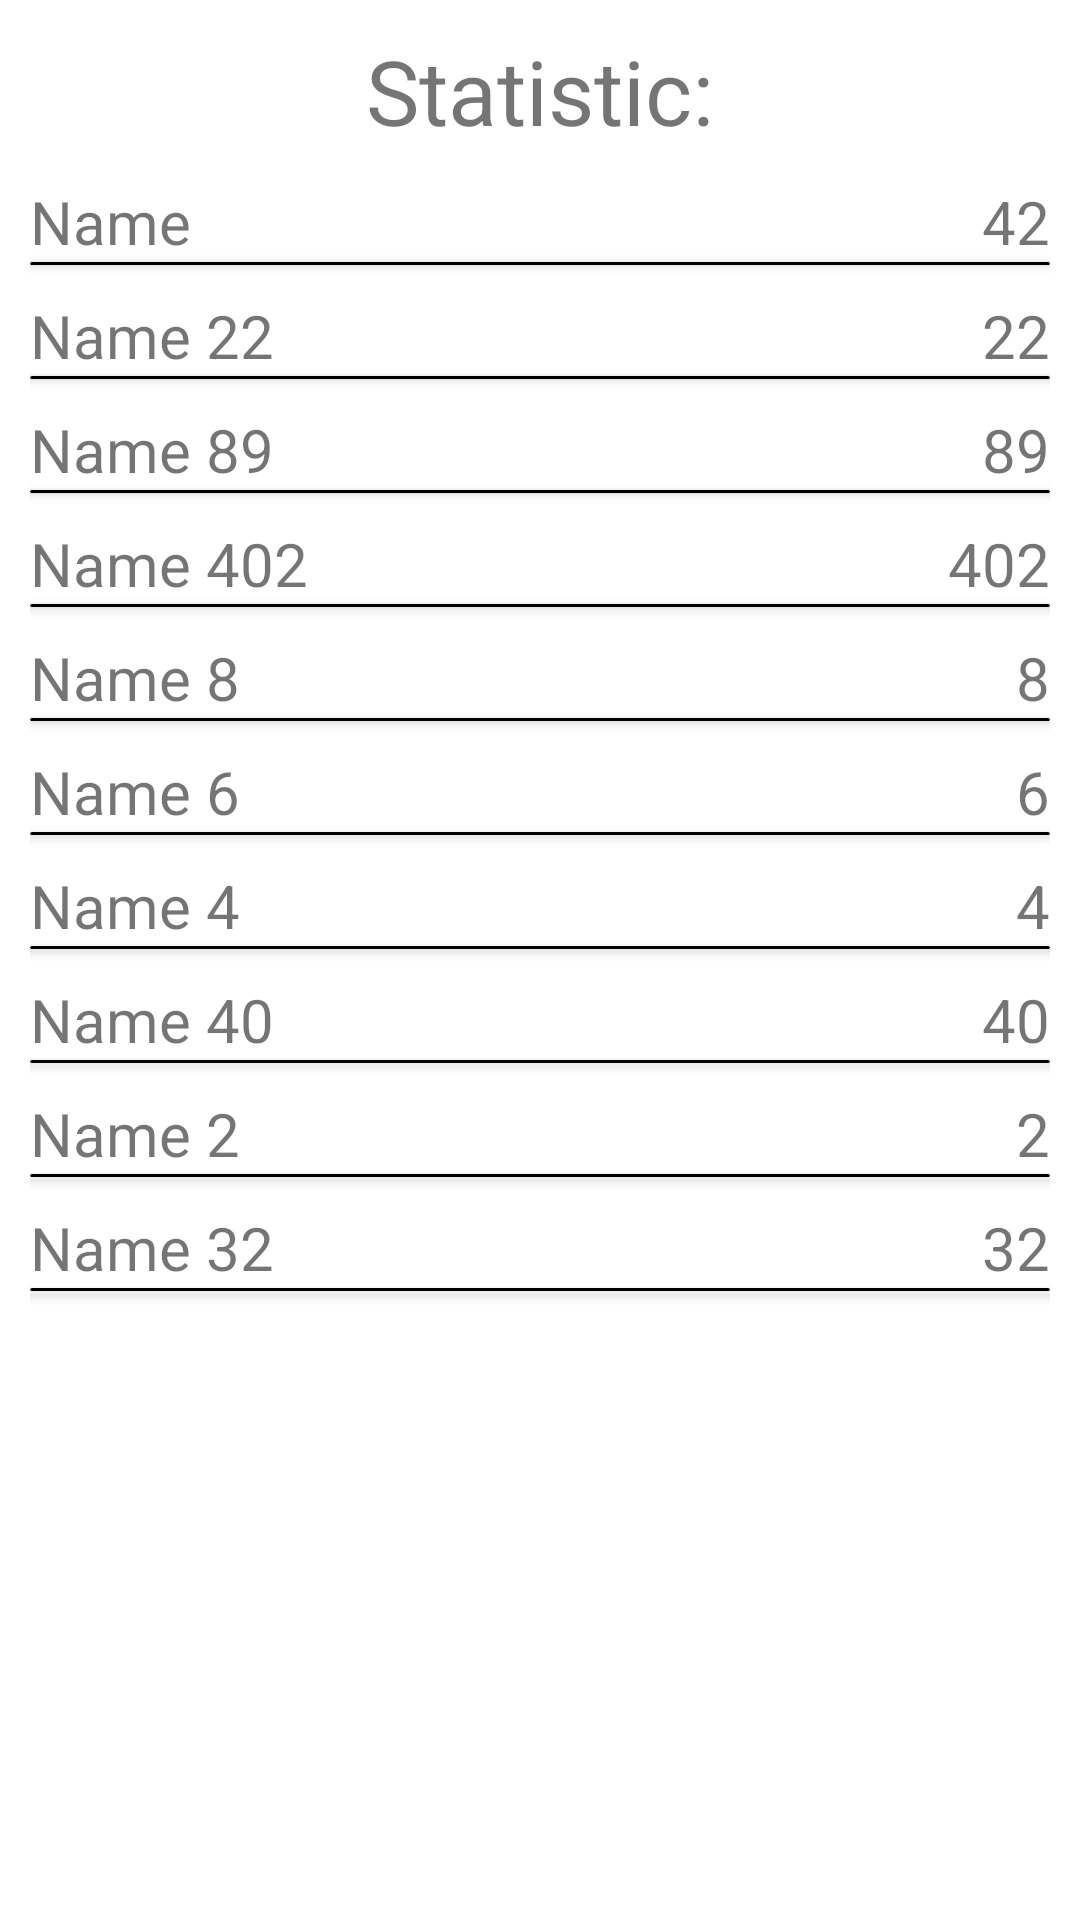

Produce the Android XML layout that renders to this screen, including the resource entries it uses.
<!-- AndroidManifest.xml: application theme Theme.NumberPuzzle -->
<!-- res/layout/activity_statistic.xml -->
<?xml version="1.0" encoding="utf-8"?>
<androidx.constraintlayout.widget.ConstraintLayout
    xmlns:android="http://schemas.android.com/apk/res/android"
    xmlns:app="http://schemas.android.com/apk/res-auto"
    xmlns:tools="http://schemas.android.com/tools"
    android:layout_width="match_parent"
    android:layout_height="match_parent"
    android:padding="10dp"
    tools:context=".StatisticActivity">

    <TextView
        android:id="@+id/textView"
        android:layout_width="wrap_content"
        android:layout_height="wrap_content"
        android:text="Statistic:"
        android:textSize="30sp"
        app:layout_constraintEnd_toEndOf="parent"
        app:layout_constraintStart_toStartOf="parent"
        app:layout_constraintTop_toTopOf="parent" />

    <TextView
        android:id="@+id/name0"
        android:layout_width="wrap_content"
        android:layout_height="wrap_content"
        android:text="Name"
        android:layout_marginTop="10dp"
        android:textSize="20sp"
        app:layout_constraintStart_toStartOf="parent"
        app:layout_constraintTop_toBottomOf="@+id/textView" />

    <TextView
        android:id="@+id/statistic0"
        android:layout_width="wrap_content"
        android:layout_height="wrap_content"
        android:text="42"
        android:layout_marginTop="10dp"
        android:textSize="20sp"
        app:layout_constraintEnd_toEndOf="parent"
        app:layout_constraintTop_toBottomOf="@+id/textView" />

    <androidx.cardview.widget.CardView
        android:id="@+id/card0"
        android:layout_width="match_parent"
        android:layout_height="1dp"
        android:backgroundTint="@color/black"
        app:layout_constraintTop_toBottomOf="@+id/name0"
        tools:layout_editor_absoluteX="10dp" />

    <TextView
        android:id="@+id/name1"
        android:layout_width="wrap_content"
        android:layout_height="wrap_content"
        android:text="Name 22"
        android:layout_marginTop="10dp"
        android:textSize="20sp"
        app:layout_constraintStart_toStartOf="parent"
        app:layout_constraintTop_toBottomOf="@+id/card0" />

    <TextView
        android:id="@+id/statistic1"
        android:layout_width="wrap_content"
        android:layout_height="wrap_content"
        android:text="22"
        android:layout_marginTop="10dp"
        android:textSize="20sp"
        app:layout_constraintEnd_toEndOf="parent"
        app:layout_constraintTop_toBottomOf="@+id/card0" />

    <androidx.cardview.widget.CardView
        android:id="@+id/card1"
        android:layout_width="match_parent"
        android:layout_height="1dp"
        android:backgroundTint="@color/black"
        app:layout_constraintTop_toBottomOf="@+id/statistic1"
        tools:layout_editor_absoluteX="10dp" />

    <TextView
        android:id="@+id/name2"
        android:layout_width="wrap_content"
        android:layout_height="wrap_content"
        android:text="Name 89"
        android:layout_marginTop="10dp"
        android:textSize="20sp"
        app:layout_constraintStart_toStartOf="parent"
        app:layout_constraintTop_toBottomOf="@+id/card1" />

    <TextView
        android:id="@+id/statistic2"
        android:layout_width="wrap_content"
        android:layout_height="wrap_content"
        android:text="89"
        android:layout_marginTop="10dp"
        android:textSize="20sp"
        app:layout_constraintEnd_toEndOf="parent"
        app:layout_constraintTop_toBottomOf="@+id/card1" />

    <androidx.cardview.widget.CardView
        android:id="@+id/card2"
        android:layout_width="match_parent"
        android:layout_height="1dp"
        android:backgroundTint="@color/black"
        app:layout_constraintTop_toBottomOf="@+id/name2"
        tools:layout_editor_absoluteX="10dp" />

    <TextView
        android:id="@+id/name3"
        android:layout_width="wrap_content"
        android:layout_height="wrap_content"
        android:text="Name 402"
        android:layout_marginTop="10dp"
        android:textSize="20sp"
        app:layout_constraintStart_toStartOf="parent"
        app:layout_constraintTop_toBottomOf="@+id/card2" />

    <TextView
        android:id="@+id/statistic3"
        android:layout_width="wrap_content"
        android:layout_height="wrap_content"
        android:text="402"
        android:layout_marginTop="10dp"
        android:textSize="20sp"
        app:layout_constraintEnd_toEndOf="parent"
        app:layout_constraintTop_toBottomOf="@+id/card2" />

    <androidx.cardview.widget.CardView
        android:id="@+id/card3"
        android:layout_width="match_parent"
        android:layout_height="1dp"
        android:backgroundTint="@color/black"
        app:layout_constraintTop_toBottomOf="@+id/name3"
        tools:layout_editor_absoluteX="10dp" />

    <TextView
        android:id="@+id/name4"
        android:layout_width="wrap_content"
        android:layout_height="wrap_content"
        android:text="Name 8"
        android:layout_marginTop="10dp"
        android:textSize="20sp"
        app:layout_constraintStart_toStartOf="parent"
        app:layout_constraintTop_toBottomOf="@+id/card3" />

    <TextView
        android:id="@+id/statistic4"
        android:layout_width="wrap_content"
        android:layout_height="wrap_content"
        android:text="8"
        android:layout_marginTop="10dp"
        android:textSize="20sp"
        app:layout_constraintEnd_toEndOf="parent"
        app:layout_constraintTop_toBottomOf="@+id/card3" />

    <androidx.cardview.widget.CardView
        android:id="@+id/card4"
        android:layout_width="match_parent"
        android:layout_height="1dp"
        android:backgroundTint="@color/black"
        app:layout_constraintTop_toBottomOf="@+id/name4"
        tools:layout_editor_absoluteX="10dp" />

    <TextView
        android:id="@+id/name5"
        android:layout_width="wrap_content"
        android:layout_height="wrap_content"
        android:text="Name 6"
        android:layout_marginTop="10dp"
        android:textSize="20sp"
        app:layout_constraintStart_toStartOf="parent"
        app:layout_constraintTop_toBottomOf="@+id/card4" />

    <TextView
        android:id="@+id/statistic5"
        android:layout_width="wrap_content"
        android:layout_height="wrap_content"
        android:text="6"
        android:layout_marginTop="10dp"
        android:textSize="20sp"
        app:layout_constraintEnd_toEndOf="parent"
        app:layout_constraintTop_toBottomOf="@+id/card4" />

    <androidx.cardview.widget.CardView
        android:id="@+id/card5"
        android:layout_width="match_parent"
        android:layout_height="1dp"
        android:backgroundTint="@color/black"
        app:layout_constraintTop_toBottomOf="@+id/name5"
        tools:layout_editor_absoluteX="10dp" />

    <TextView
        android:id="@+id/name6"
        android:layout_width="wrap_content"
        android:layout_height="wrap_content"
        android:text="Name 4"
        android:layout_marginTop="10dp"
        android:textSize="20sp"
        app:layout_constraintStart_toStartOf="parent"
        app:layout_constraintTop_toBottomOf="@+id/card5" />

    <TextView
        android:id="@+id/statistic6"
        android:layout_width="wrap_content"
        android:layout_height="wrap_content"
        android:text="4"
        android:layout_marginTop="10dp"
        android:textSize="20sp"
        app:layout_constraintEnd_toEndOf="parent"
        app:layout_constraintTop_toBottomOf="@+id/card5" />

    <androidx.cardview.widget.CardView
        android:id="@+id/card6"
        android:layout_width="match_parent"
        android:layout_height="1dp"
        android:backgroundTint="@color/black"
        app:layout_constraintTop_toBottomOf="@+id/name6"
        tools:layout_editor_absoluteX="10dp" />

    <TextView
        android:id="@+id/name7"
        android:layout_width="wrap_content"
        android:layout_height="wrap_content"
        android:text="Name 40"
        android:layout_marginTop="10dp"
        android:textSize="20sp"
        app:layout_constraintStart_toStartOf="parent"
        app:layout_constraintTop_toBottomOf="@+id/card6" />

    <TextView
        android:id="@+id/statistic7"
        android:layout_width="wrap_content"
        android:layout_height="wrap_content"
        android:text="40"
        android:layout_marginTop="10dp"
        android:textSize="20sp"
        app:layout_constraintEnd_toEndOf="parent"
        app:layout_constraintTop_toBottomOf="@+id/card6" />

    <androidx.cardview.widget.CardView
        android:id="@+id/card7"
        android:layout_width="match_parent"
        android:layout_height="1dp"
        android:backgroundTint="@color/black"
        app:layout_constraintTop_toBottomOf="@+id/name7"
        tools:layout_editor_absoluteX="10dp" />

    <TextView
        android:id="@+id/name8"
        android:layout_width="wrap_content"
        android:layout_height="wrap_content"
        android:text="Name 2"
        android:layout_marginTop="10dp"
        android:textSize="20sp"
        app:layout_constraintStart_toStartOf="parent"
        app:layout_constraintTop_toBottomOf="@+id/card7" />

    <TextView
        android:id="@+id/statistic8"
        android:layout_width="wrap_content"
        android:layout_height="wrap_content"
        android:text="2"
        android:layout_marginTop="10dp"
        android:textSize="20sp"
        app:layout_constraintEnd_toEndOf="parent"
        app:layout_constraintTop_toBottomOf="@+id/card7" />

    <androidx.cardview.widget.CardView
        android:id="@+id/card8"
        android:layout_width="match_parent"
        android:layout_height="1dp"
        android:backgroundTint="@color/black"
        app:layout_constraintTop_toBottomOf="@+id/name8"
        tools:layout_editor_absoluteX="10dp" />

    <TextView
        android:id="@+id/name9"
        android:layout_width="wrap_content"
        android:layout_height="wrap_content"
        android:text="Name 32"
        android:layout_marginTop="10dp"
        android:textSize="20sp"
        app:layout_constraintStart_toStartOf="parent"
        app:layout_constraintTop_toBottomOf="@+id/card8" />

    <TextView
        android:id="@+id/statistic9"
        android:layout_width="wrap_content"
        android:layout_height="wrap_content"
        android:text="32"
        android:layout_marginTop="10dp"
        android:textSize="20sp"
        app:layout_constraintEnd_toEndOf="parent"
        app:layout_constraintTop_toBottomOf="@+id/card8" />

    <androidx.cardview.widget.CardView
        android:id="@+id/card9"
        android:layout_width="match_parent"
        android:layout_height="1dp"
        android:backgroundTint="@color/black"
        app:layout_constraintTop_toBottomOf="@+id/name9"
        tools:layout_editor_absoluteX="10dp" />

</androidx.constraintlayout.widget.ConstraintLayout>
<!-- resources referenced by this layout -->
<resources>
  <style name="Theme.NumberPuzzle" parent="Theme.MaterialComponents.DayNight.NoActionBar">
          
          <item name="colorPrimary">@color/purple_500</item>
          <item name="colorPrimaryVariant">@color/purple_700</item>
          <item name="colorOnPrimary">@color/white</item>
          
          <item name="colorSecondary">@color/teal_200</item>
          <item name="colorSecondaryVariant">@color/teal_700</item>
          <item name="colorOnSecondary">@color/black</item>
          
          <item name="android:statusBarColor" tools:targetApi="l">?attr/colorPrimaryVariant</item>
          
      </style>
  <!-- not gathered from this repository: default colours our renderer supplied (Android Studio template values) -->
  <color name="purple_500">#FF6200EE</color>
  <color name="purple_700">#FF3700B3</color>
  <color name="teal_200">#FF03DAC5</color>
  <color name="teal_700">#FF018786</color>
  <color name="black">#FF000000</color>
  <color name="white">#FFFFFFFF</color>
</resources>
